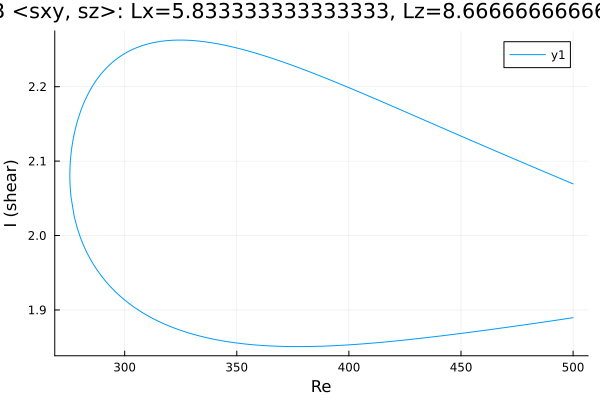

Data behind this chart, as committed beside it:
Re, shear
500.0, 2.069
499.4, 2.07
498, 2.072
496.6, 2.074
495.2, 2.076
493.7, 2.077
492.3, 2.079
490.9, 2.081
489.5, 2.083
488.1, 2.085
486.7, 2.086
485.3, 2.088
483.8, 2.09
482.4, 2.092
481, 2.094
479.6, 2.095
478.5, 2.097
477.1, 2.099
475.7, 2.1
474.3, 2.102
472.9, 2.104
471.4, 2.106
470, 2.108
468.6, 2.109
467.2, 2.111
465.8, 2.113
464.4, 2.115
463, 2.117
461.5, 2.119
460.1, 2.12
458.7, 2.122
457.3, 2.124
455.9, 2.126
454.5, 2.128
453.1, 2.13
451.6, 2.132
450.2, 2.133
448.8, 2.135
447.4, 2.137
446, 2.139
444.6, 2.141
443.2, 2.143
441.7, 2.144
440.3, 2.146
438.9, 2.148
437.5, 2.15
436.1, 2.152
434.7, 2.154
434.6, 2.154
433.2, 2.156
431.8, 2.158
430.4, 2.159
429, 2.161
427.5, 2.163
426.1, 2.165
424.7, 2.167
423.3, 2.169
421.9, 2.171
420.5, 2.172
419.1, 2.174
... 330 more rows
